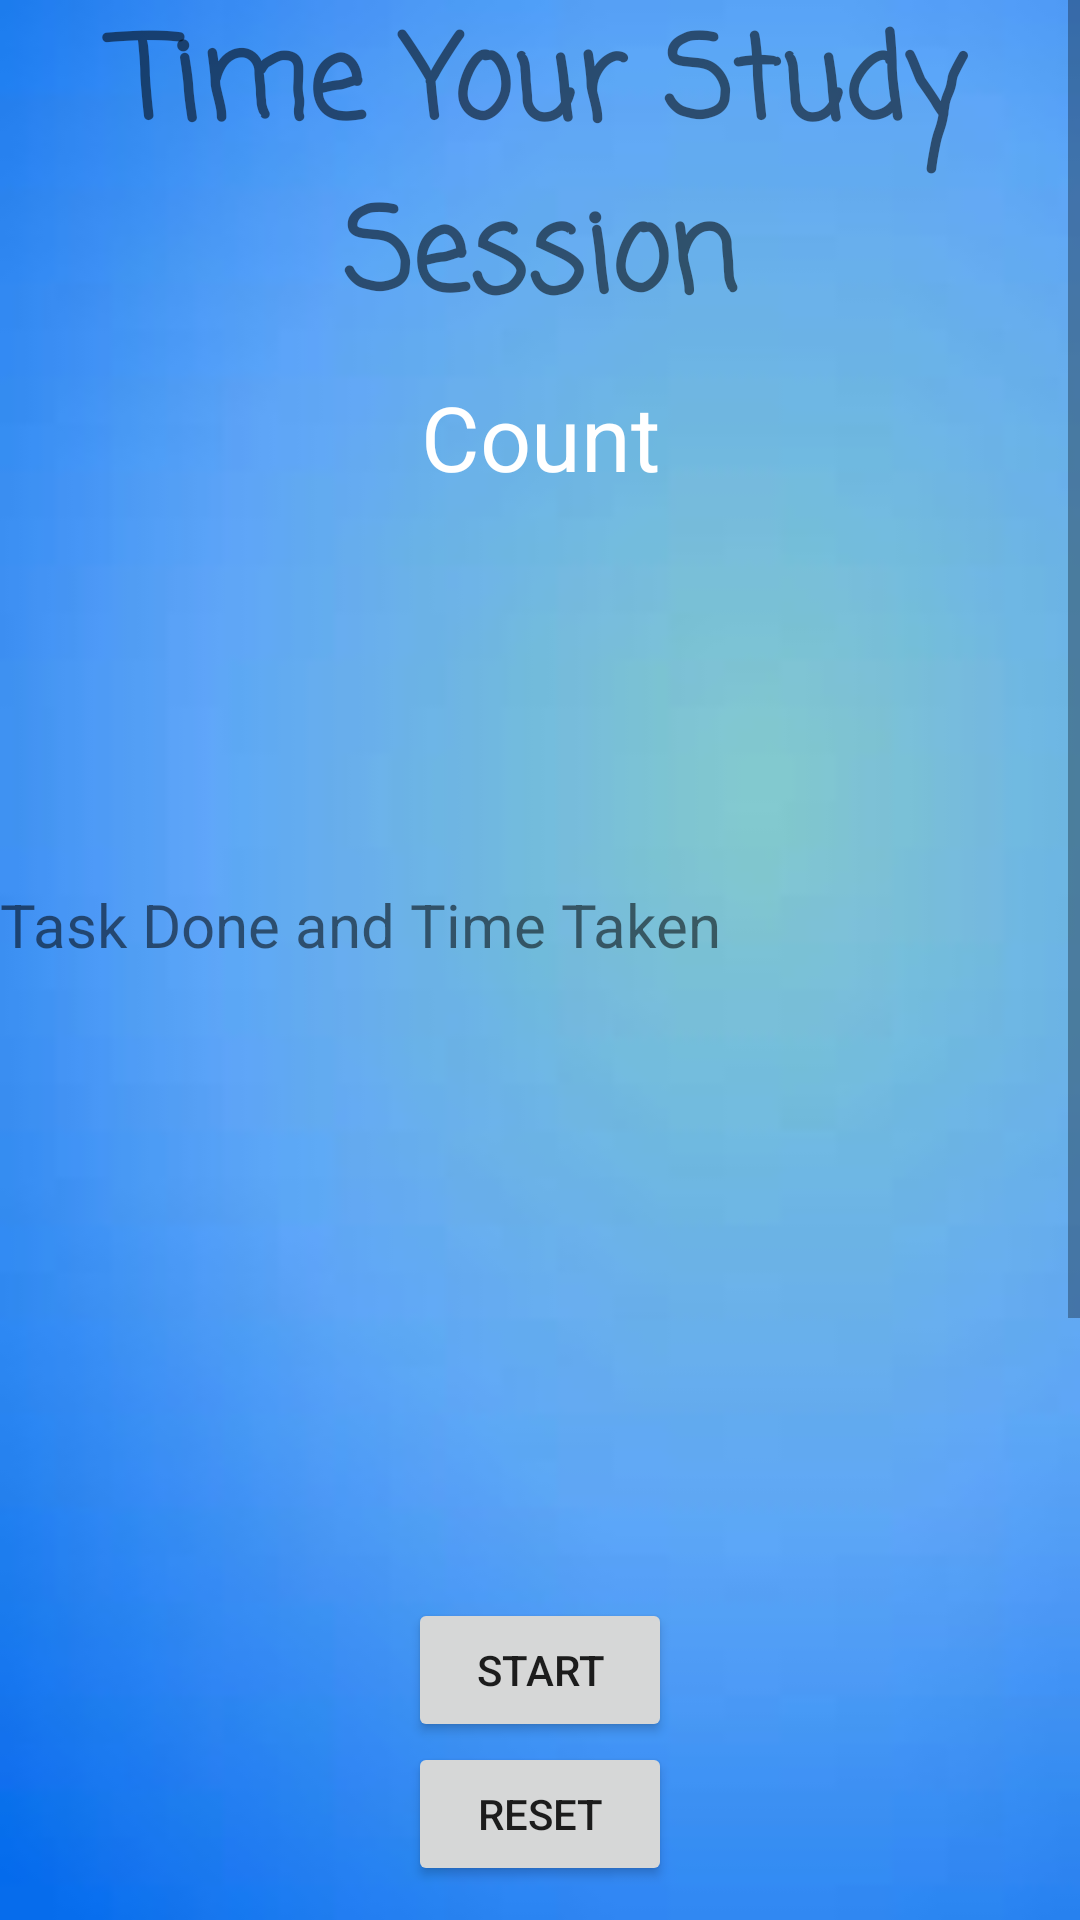

Reconstruct the res/layout file that produces this screen, plus the resources it refers to.
<!-- AndroidManifest.xml: application theme Theme.StudyTime -->
<!-- res/layout/activity_timer.xml -->
<?xml version="1.0" encoding="utf-8"?>
<ScrollView xmlns:android="http://schemas.android.com/apk/res/android"
    xmlns:app="http://schemas.android.com/apk/res-auto"
    xmlns:tools="http://schemas.android.com/tools"
    android:layout_width="match_parent"
    android:layout_height="match_parent"
    tools:context=".Timer"

    android:background="@drawable/appback"
    >
<LinearLayout
    android:layout_width="match_parent"
    android:layout_height="match_parent"
    android:orientation="vertical">

    <TextView
        android:id="@+id/textView3"
        android:layout_width="match_parent"
        android:layout_height="wrap_content"
        android:text="Time Your Study Session"
        android:textSize="38dp"
        android:fontFamily="casual"
        android:textStyle="bold"
        android:textAlignment="center"/>

    <TextView

        android:id="@+id/tvTime"

        android:layout_width="match_parent"

        android:layout_height="wrap_content"
        android:paddingTop="10dp"
        android:text="@string/count"
        android:textAlignment="center"
        android:textColor="@color/white"
        android:textSize="30sp" />


    <ImageView
        android:id="@+id/imageView5"
        android:layout_width="match_parent"
        android:layout_height="129dp"
        android:visibility="invisible"
        app:srcCompat="@drawable/splash" />

    <TextView

        android:id="@+id/tvlapTime"
        android:layout_width="match_parent"
        android:layout_height="228dp"
        android:text="@string/task_done_and_time_taken"
        android:textSize="20sp" />

    <Button
        android:id="@+id/btnstartStop"
        android:layout_width="wrap_content"
        android:layout_height="wrap_content"
        android:layout_marginTop="10dp"
        android:onClick="startStopWatch"
         android:layout_gravity="center"
        android:text="@string/start" />

    <Button

        android:id="@+id/btnReset"

        android:layout_width="wrap_content"

        android:layout_height="wrap_content"

        android:onClick= "resetWatch"
        android:layout_gravity="center"
        android:text="@string/reset" />




    <Button

        android:id="@+id/btnLap"

        android:layout_width="wrap_content"

        android:layout_height="wrap_content"

        android:onClick="lapButton"
        android:visibility="invisible"
        android:text="@string/task_complete"
        android:layout_gravity="center"
        tools:ignore="DuplicateSpeakableTextCheck" />


    <com.github.mikephil.charting.charts.LineChart

        android:id="@+id/chart"

        android:layout_width="match_parent"

        android:layout_height="256dp" />

</LinearLayout>
</ScrollView>
<!-- resources referenced by this layout -->
<resources>
  <color name="white">#FFFFFFFF</color>
  <!-- drawable appback: jpeg bitmap (drawable, 1693 bytes) -->
  <!-- drawable splash: gif bitmap (drawable, 415088 bytes) -->
  <string name="count">Count</string>
  <string name="reset">Reset</string>
  <string name="start">Start</string>
  <string name="task_complete">Task Complete</string>
  <string name="task_done_and_time_taken">Task Done and Time Taken</string>
  <style name="Theme.StudyTime" parent="Theme.MaterialComponents.DayNight.DarkActionBar">
          
          <item name="colorPrimary">@color/DarkBlue</item>
          <item name="colorPrimaryVariant">@color/DarkBlue2</item>
          <item name="colorOnPrimary">@color/white</item>
          
          <item name="colorSecondary">@color/white</item>
          <item name="colorSecondaryVariant">@color/white</item>
          <item name="colorOnSecondary">@color/black</item>
          
          <item name="android:statusBarColor">?attr/colorPrimaryVariant</item>
          
      </style>
  <color name="DarkBlue">#0d1124</color>
  <color name="DarkBlue2">#324497</color>
  <color name="black">#FF000000</color>
</resources>
